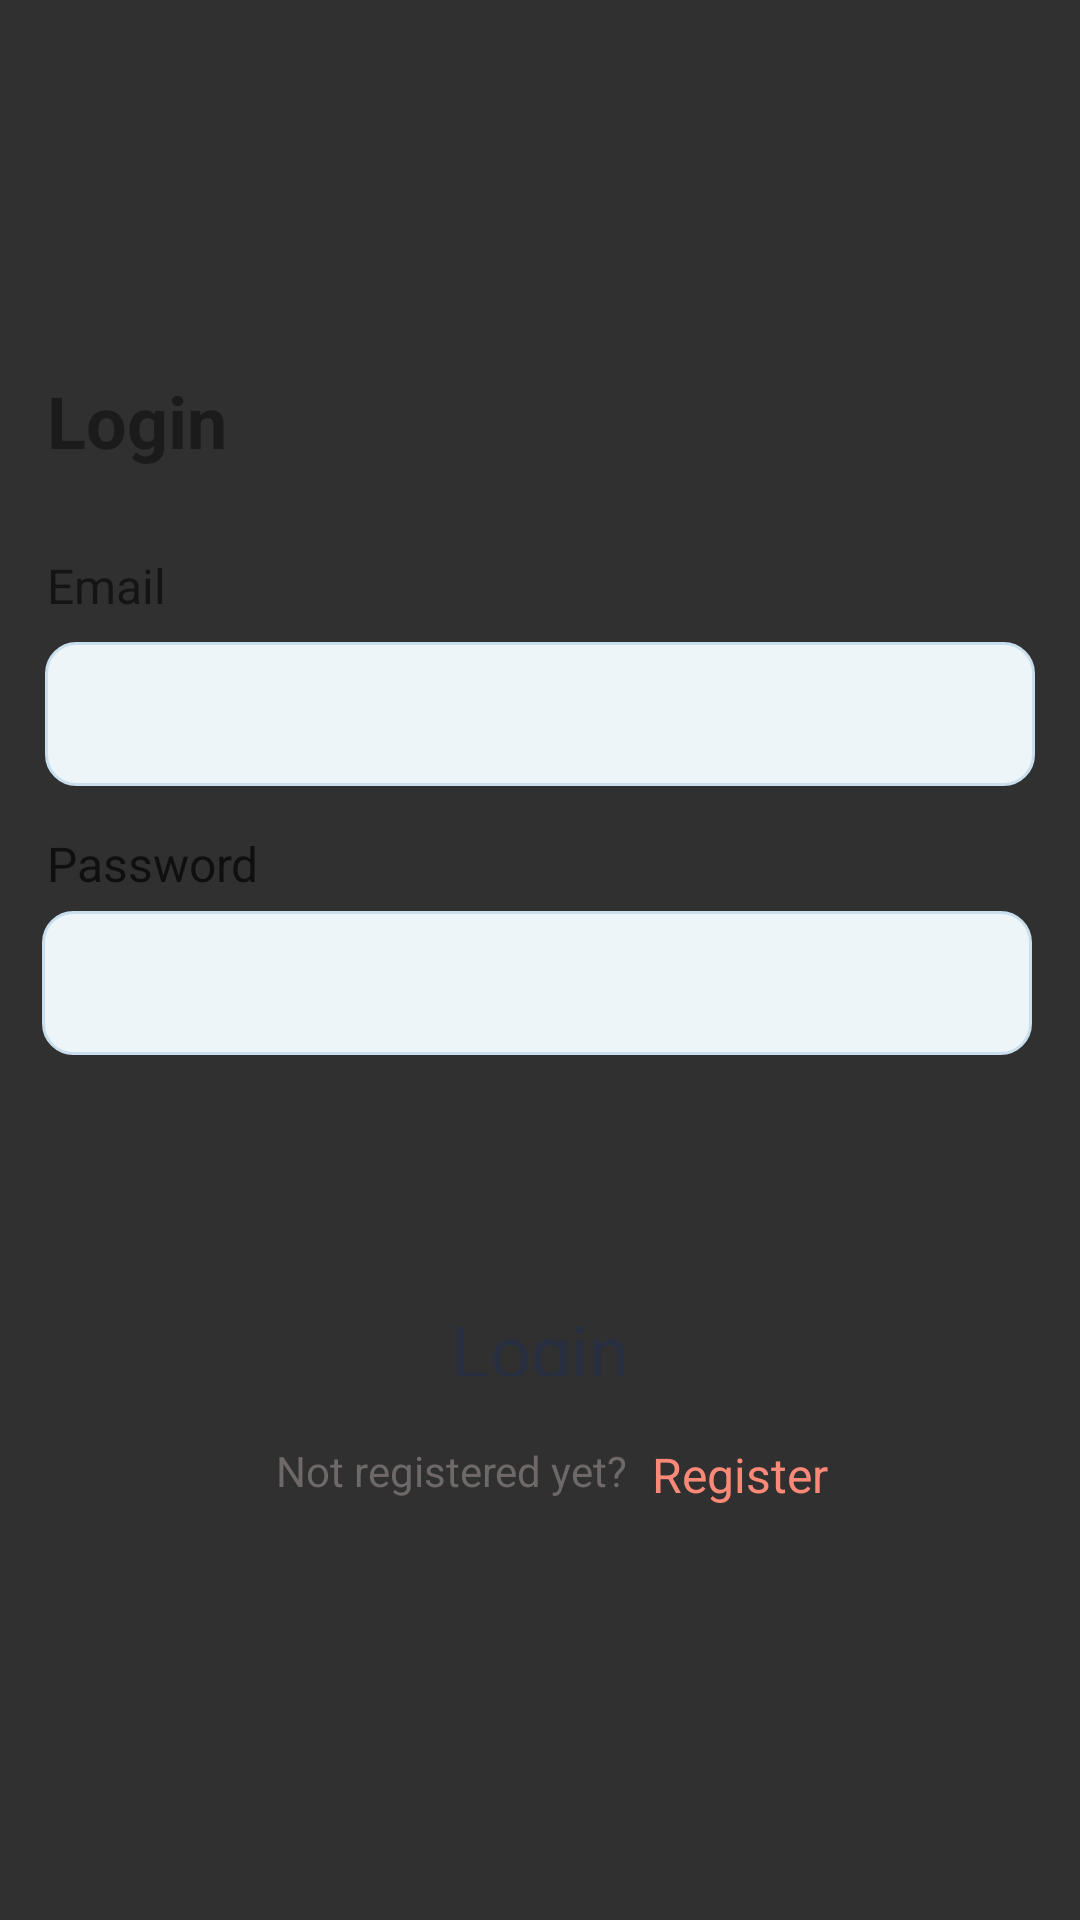

This screen was rendered from an Android layout file. Write that file and the resources it references.
<!-- AndroidManifest.xml: application theme Theme.Design.NoActionBar -->
<!-- res/layout/activity_login.xml -->
<?xml version="1.0" encoding="utf-8"?>
<androidx.constraintlayout.widget.ConstraintLayout xmlns:android="http://schemas.android.com/apk/res/android"
    xmlns:app="http://schemas.android.com/apk/res-auto"
    xmlns:tools="http://schemas.android.com/tools"
    android:layout_width="match_parent"
    android:layout_height="match_parent"
    tools:context=".LoginActivity">
    <TextView
        android:id="@+id/textView"
        android:layout_width="wrap_content"
        android:layout_height="wrap_content"
        android:layout_marginTop="124dp"
        android:fontFamily="sans-serif"
        android:text="Login"
        android:textColor="#1C1B1B"
        android:textSize="24sp"
        android:textStyle="bold"
        app:layout_constraintEnd_toEndOf="parent"
        app:layout_constraintHorizontal_bias="0.052"
        app:layout_constraintStart_toStartOf="parent"
        app:layout_constraintTop_toTopOf="parent" />

    <EditText
        android:id="@+id/login_email_input"
        android:layout_width="330dp"
        android:layout_height="48dp"
        android:layout_marginTop="8dp"
        android:background="@drawable/login_email_pass_bag"

        android:fontFamily="sans-serif"
        android:inputType="textEmailAddress"
        android:padding="10dp"
        android:textColor="#4A4747"
        app:layout_constraintEnd_toEndOf="parent"
        app:layout_constraintStart_toStartOf="parent"
        app:layout_constraintTop_toBottomOf="@+id/textView4"
        tools:ignore="SpeakableTextPresentCheck" />

    <EditText
        android:id="@+id/login_password_input"
        android:layout_width="330dp"
        android:layout_height="48dp"
        android:layout_marginTop="5dp"
        android:background="@drawable/login_email_pass_bag"

        android:fontFamily="sans-serif"
        android:inputType="textPassword"
        android:padding="10dp"
        android:textColor="#4A4747"
        app:layout_constraintEnd_toEndOf="parent"
        app:layout_constraintHorizontal_bias="0.47"
        app:layout_constraintStart_toStartOf="parent"
        app:layout_constraintTop_toBottomOf="@+id/textView5"
        tools:ignore="SpeakableTextPresentCheck" />

    <TextView
        android:id="@+id/textView4"
        android:layout_width="wrap_content"
        android:layout_height="wrap_content"

        android:layout_marginTop="28dp"
        android:fontFamily="sans-serif"
        android:text="Email"
        android:textColor="#151414"
        android:textSize="16sp"
        app:layout_constraintEnd_toEndOf="@+id/textView"
        app:layout_constraintHorizontal_bias="0.0"
        app:layout_constraintStart_toStartOf="@+id/textView"
        app:layout_constraintTop_toBottomOf="@+id/textView" />

    <TextView
        android:id="@+id/textView5"
        android:layout_width="wrap_content"
        android:layout_height="wrap_content"
        android:layout_marginTop="15dp"
        android:fontFamily="sans-serif"
        android:text="Password"
        android:textColor="#100F0F"
        android:textSize="16sp"
        app:layout_constraintEnd_toEndOf="parent"
        app:layout_constraintHorizontal_bias="0.0"
        app:layout_constraintStart_toStartOf="@+id/textView4"
        app:layout_constraintTop_toBottomOf="@+id/login_email_input" />

    <TextView
        android:id="@+id/login_login_textview"
        android:layout_width="250dp"
        android:layout_height="45dp"
        android:layout_marginTop="72dp"
        android:background="@drawable/login_loginbtn_bag"

        android:fontFamily="sans-serif"
        android:gravity="center"
        android:padding="10dp"
        android:text="Login"
        android:textColor="#272F40"
        android:textSize="24sp"
        app:layout_constraintEnd_toEndOf="parent"
        app:layout_constraintStart_toStartOf="parent"
        app:layout_constraintTop_toBottomOf="@+id/login_password_input" />

    <TextView
        android:id="@+id/textView7"
        android:layout_width="wrap_content"
        android:layout_height="wrap_content"
        android:layout_marginTop="12dp"
        android:fontFamily="sans-serif"
        android:text="Not registered yet?"
        android:textColor="#6E6868"
        android:textSize="14sp"
        app:layout_constraintEnd_toStartOf="@+id/login_register_textview"
        app:layout_constraintHorizontal_bias="0.918"
        app:layout_constraintStart_toStartOf="parent"
        app:layout_constraintTop_toBottomOf="@+id/login_login_textview" />

    <TextView
        android:id="@+id/login_register_textview"
        android:layout_width="wrap_content"
        android:layout_height="wrap_content"
        android:layout_marginTop="12dp"
        android:layout_marginEnd="84dp"
        android:fontFamily="sans-serif"
        android:text="Register"
        android:textColor="#FA8978"
        android:textSize="16sp"
        app:layout_constraintBottom_toBottomOf="@+id/textView7"
        app:layout_constraintEnd_toEndOf="parent"
        app:layout_constraintTop_toBottomOf="@+id/login_login_textview"
        app:layout_constraintVertical_bias="0.0" />

</androidx.constraintlayout.widget.ConstraintLayout>
<!-- resources referenced by this layout -->
<resources>
  <!-- drawable login_email_pass_bag (drawable) -->
  <?xml version="1.0" encoding="utf-8"?>
  <selector xmlns:android="http://schemas.android.com/apk/res/android">
      <item>
          <shape android:shape="rectangle">
              <gradient android:startColor="#98C4EC"
                  android:endColor="#D1CAF2"
                  android:angle="180" />
              <solid android:color="#EDF5F9"/>
              <corners android:radius="10dp"/>
              <stroke
                  android:width="1dp"
                  android:color="#CADFED" />
          </shape>
      </item>
  </selector>
</resources>
